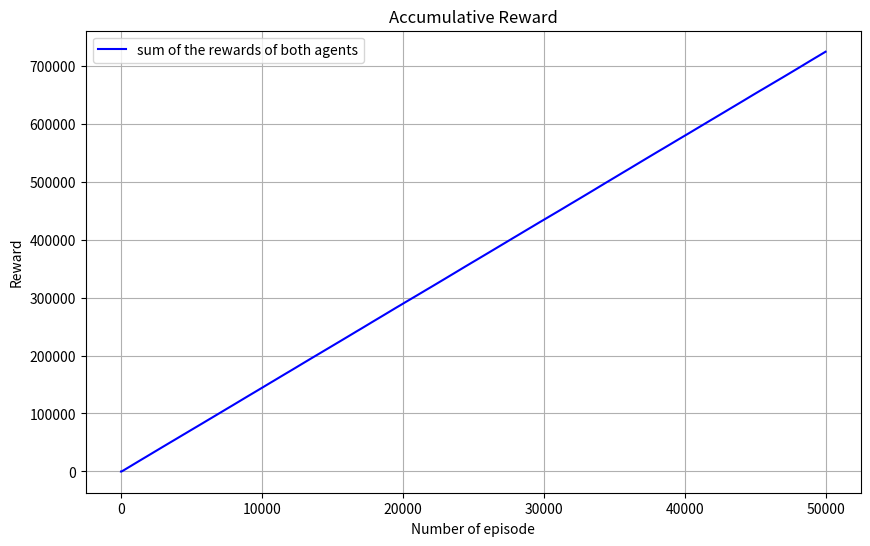

Python code for this plot:
import numpy as np
import matplotlib.pyplot as plt

# Gridworld parameters
ENV_ROWS = 5
ENV_COLS = 10
TARGET1_POS = (1,1)
TARGET2_POS = (4,8)
ACTIONS = ['up', 'right', 'down', 'left']

# Rewards setting
REWARDS = np.full((ENV_ROWS, ENV_COLS), -1)
REWARDS[1, 1] = 20
REWARDS[4, 8] = 20
# print(REWARDS)

# Initialize Q-table: shape (grid height, grid width, 4 actions)
Q_table_agent1 = np.zeros((ENV_ROWS, ENV_COLS, len(ACTIONS)))
Q_table_agent2 = np.zeros((ENV_ROWS, ENV_COLS, len(ACTIONS)))
# print(Q_table_agent1)
# print(Q_table_agent1)

# Helper function to get action index
def is_terminal_state(curr_row_idx, curr_col_idx):
    if REWARDS[curr_row_idx, curr_col_idx] == -1.:
        return False
    else:
        return True

def get_starting_location():
    curr_row_idx, curr_col_idx = 2, 3
    while is_terminal_state(curr_row_idx, curr_col_idx):
        curr_row_idx, curr_col_idx = 2, 3
    return curr_row_idx, curr_col_idx

def get_next_action(Q_table, state, epsilon):
    curr_row_idx, curr_col_idx = state

    if np.random.random() < epsilon:
        return np.argmax(Q_table[curr_row_idx, curr_col_idx])
    else:
        return np.random.randint(4)

def get_next_location(curr_row_idx, curr_col_idx, action_idx):
    new_row_idx = curr_row_idx
    new_col_idx = curr_col_idx

    if ACTIONS[action_idx] == 'up' and curr_row_idx > 0:
        new_row_idx -= 1
    elif ACTIONS[action_idx] == 'right' and curr_col_idx < ENV_COLS - 1:
        new_col_idx += 1
    elif ACTIONS[action_idx] == 'down' and curr_row_idx < ENV_ROWS - 1:
        new_row_idx += 1
    elif ACTIONS[action_idx] == 'left' and curr_col_idx > 0:
        new_col_idx -= 1

    return new_row_idx, new_col_idx

# Q-learning parameters
ALPHA = 0.9  # Learning rate
GAMMA = 0.9  # Discount factor
EPSILON = 0.9  # Initial exploration rate
NUM_EPISODES = 50000
set_reward_agent1 = []
set_reward_agent2 = []
sum_reward_agent1 = 0
sum_reward_agent2 = 0

# Q-Learning Algorithm
for episode in range(NUM_EPISODES):
    agent1_row_idx, agent1_col_idx = get_starting_location()
    agent2_row_idx, agent2_col_idx = get_starting_location()
    done_agent1 = done_agent2 = False
    move_agent1 = []
    move_agent2 = []

    while not (done_agent1 or done_agent2):

        move_agent1.append((agent1_row_idx, agent1_col_idx))
        move_agent2.append((agent2_row_idx, agent2_col_idx))

        agent1_action_idx = get_next_action(Q_table_agent1, (agent1_row_idx, agent1_col_idx), EPSILON)
        agent2_action_idx = get_next_action(Q_table_agent2, (agent2_row_idx, agent2_col_idx), EPSILON)

        agent1_old_row_idx, agent1_old_col_idx = agent1_row_idx, agent1_col_idx
        agent2_old_row_idx, agent2_old_col_idx = agent2_row_idx, agent2_col_idx

        agent1_row_idx, agent1_col_idx = get_next_location(agent1_row_idx, agent1_col_idx, agent1_action_idx)
        agent2_row_idx, agent2_col_idx = get_next_location(agent2_row_idx, agent2_col_idx, agent2_action_idx)

        reward_agent1 = REWARDS[agent1_row_idx, agent1_col_idx]
        if (agent1_row_idx, agent1_col_idx) == TARGET1_POS:
            reward_agent1 = 20
            done_agent1 = True
        else:
            reward_agent1 = -1

        reward_agent2 = REWARDS[agent2_row_idx, agent2_col_idx]
        if (agent2_row_idx, agent2_col_idx) == TARGET2_POS:
            reward_agent2 = 20
            done_agent2 = True
        else:
            reward_agent2 = -1

        sum_reward_agent1 += reward_agent1
        sum_reward_agent2 += reward_agent2

        old_Q_table_agent1 = Q_table_agent1[agent1_old_row_idx, agent1_old_col_idx, agent1_action_idx]
        temporal_difference_agent1 = reward_agent1 + (GAMMA * np.max(Q_table_agent1[agent1_row_idx, agent1_col_idx])) - old_Q_table_agent1

        old_Q_table_agent2 = Q_table_agent2[agent2_old_row_idx, agent2_old_col_idx, agent2_action_idx]
        temporal_difference_agent2 = reward_agent2 + (GAMMA * np.max(Q_table_agent2[agent2_row_idx, agent2_col_idx])) - old_Q_table_agent2

        new_Q_table_agent1 = old_Q_table_agent1 + (ALPHA * temporal_difference_agent1)
        Q_table_agent1[agent1_old_row_idx, agent1_old_col_idx, agent1_action_idx] = new_Q_table_agent1

        new_Q_table_agent2 = old_Q_table_agent2 + (ALPHA * temporal_difference_agent2)
        Q_table_agent2[agent2_old_row_idx, agent2_old_col_idx, agent2_action_idx] = new_Q_table_agent2

    set_reward_agent1.append(sum_reward_agent1)
    set_reward_agent2.append(sum_reward_agent2)

# print("Q_table Agent1: ")
# print(Q_table_agent1)
# print()
# print("Q_table Agent2: ")
# print(Q_table_agent2)
#
# print("move_agent1: ")
# print(move_agent1)
# print()
# print("move_agent2: ")
# print(move_agent2)

# print(set_reward_agent1)
# print(set_reward_agent2)
reward_both = 0
set_reward_both = []

for i in range(NUM_EPISODES):
    reward_both = set_reward_agent1[i] + set_reward_agent2[i]
    set_reward_both.append(reward_both)

#print(set_reward_both)
#
time = []
for t in range(NUM_EPISODES):
    time.append(t)

plt.figure(figsize=(10,6))
# plt.plot(time, set_reward_agent1, label="agent1", color='blue')
# plt.plot(time, set_reward_agent2, label="agent2", color='red')
plt.plot(time, set_reward_both, label="sum of the rewards of both agents", color='blue')
plt.title("Accumulative Reward")
plt.xlabel("Number of episode")
plt.ylabel("Reward")
plt.legend()
plt.grid(True)
plt.show()